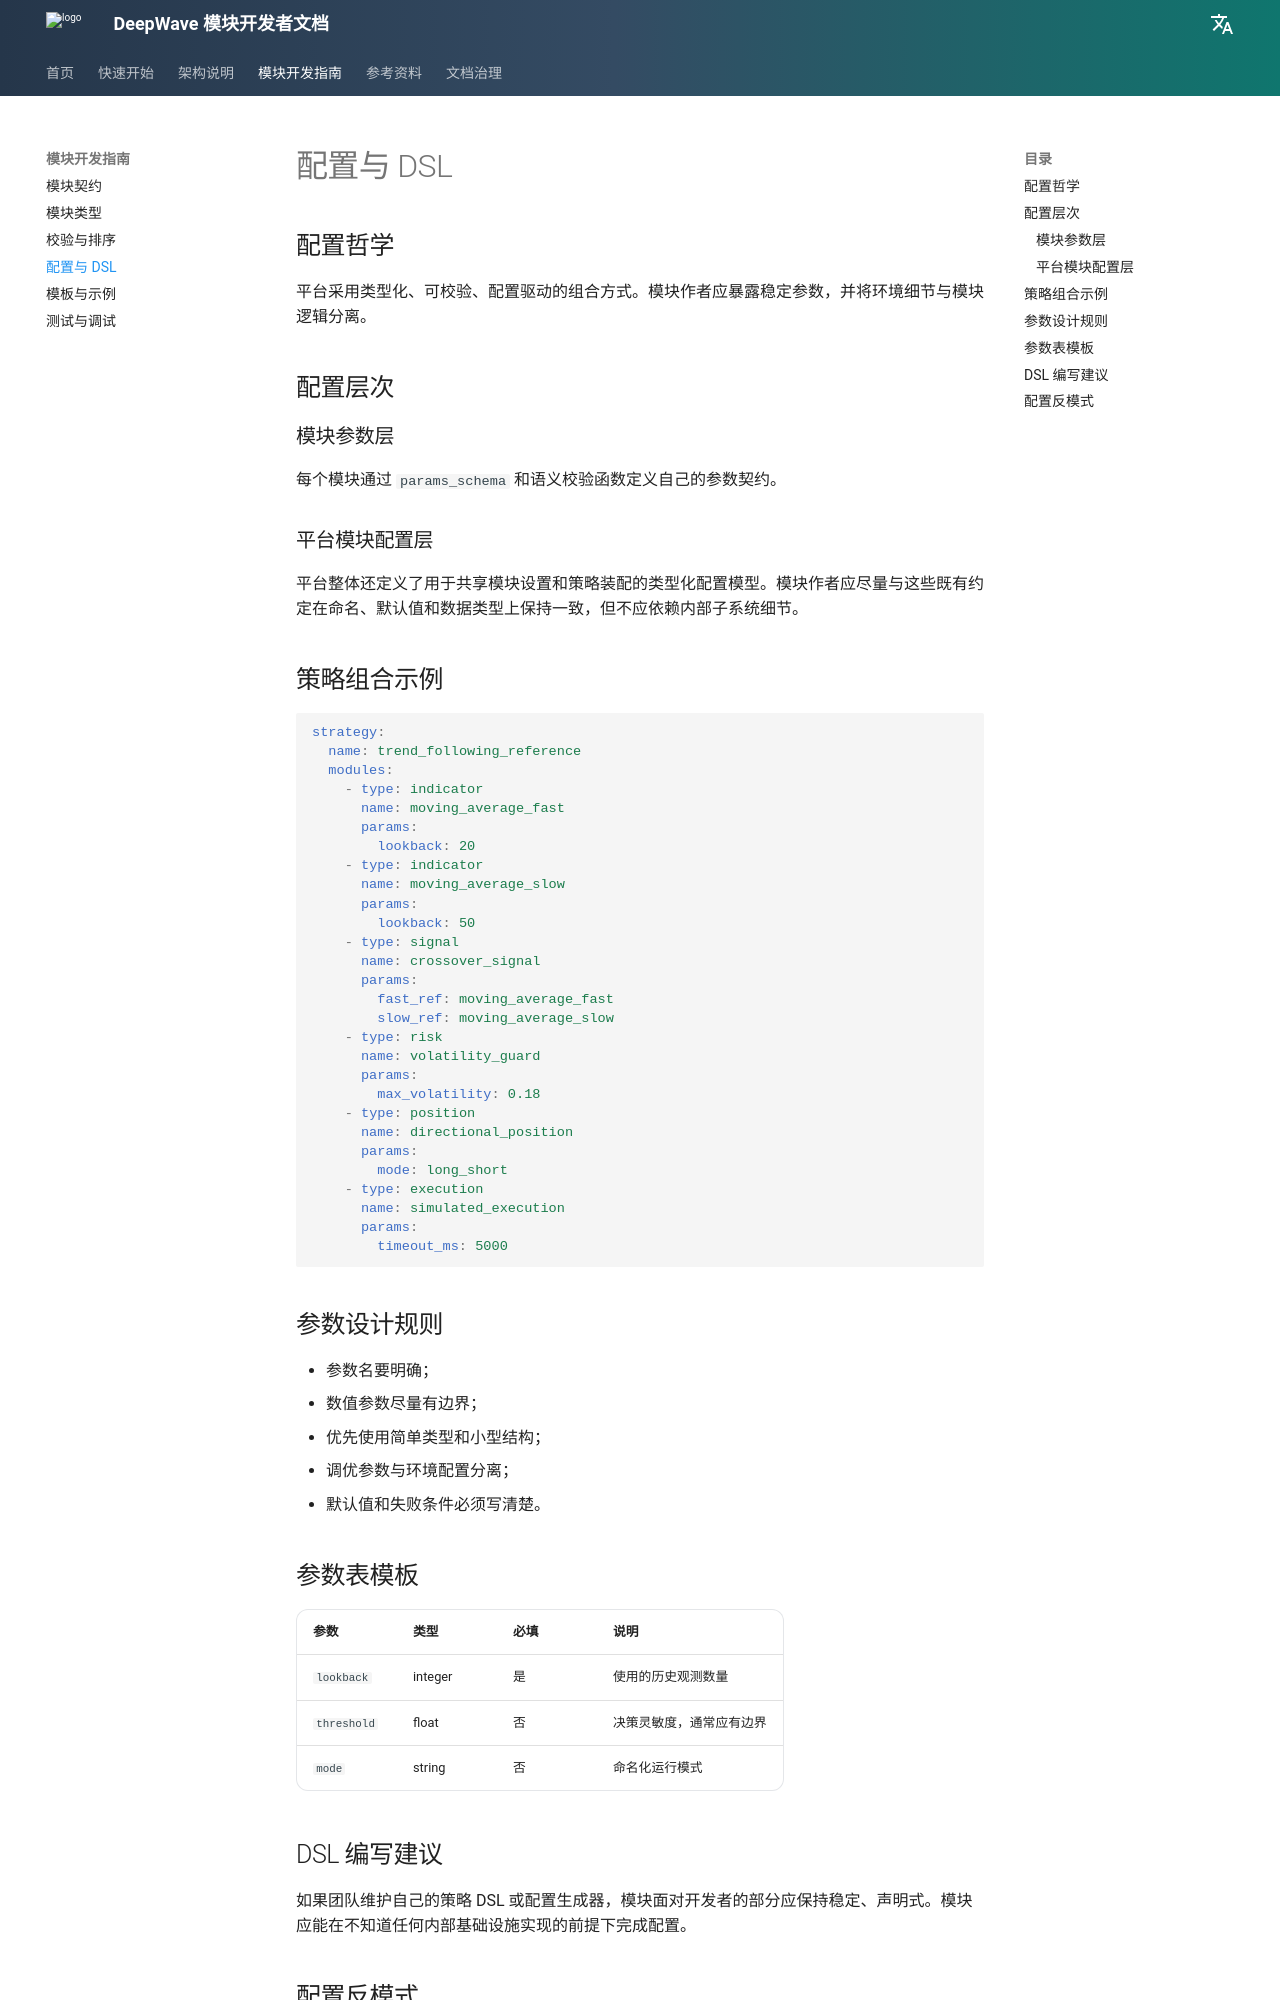

repository: DeepwaveCloud/DeepwaveDocs · page: zh/module-developer-guide/configuration-and-dsl/index.html · generator: mkdocs

# 配置与 DSL

## 配置哲学

平台采用类型化、可校验、配置驱动的组合方式。模块作者应暴露稳定参数，并将环境细节与模块逻辑分离。

## 配置层次

### 模块参数层

每个模块通过 `params_schema` 和语义校验函数定义自己的参数契约。

### 平台模块配置层

平台整体还定义了用于共享模块设置和策略装配的类型化配置模型。模块作者应尽量与这些既有约定在命名、默认值和数据类型上保持一致，但不应依赖内部子系统细节。

## 策略组合示例

```yaml
strategy:
  name: trend_following_reference
  modules:
    - type: indicator
      name: moving_average_fast
      params:
        lookback: 20
    - type: indicator
      name: moving_average_slow
      params:
        lookback: 50
    - type: signal
      name: crossover_signal
      params:
        fast_ref: moving_average_fast
        slow_ref: moving_average_slow
    - type: risk
      name: volatility_guard
      params:
        max_volatility: 0.18
    - type: position
      name: directional_position
      params:
        mode: long_short
    - type: execution
      name: simulated_execution
      params:
        timeout_ms: 5000
```

## 参数设计规则

- 参数名要明确；
- 数值参数尽量有边界；
- 优先使用简单类型和小型结构；
- 调优参数与环境配置分离；
- 默认值和失败条件必须写清楚。

## 参数表模板

| 参数 | 类型 | 必填 | 说明 |
| --- | --- | --- | --- |
| `lookback` | integer | 是 | 使用的历史观测数量 |
| `threshold` | float | 否 | 决策灵敏度，通常应有边界 |
| `mode` | string | 否 | 命名化运行模式 |
